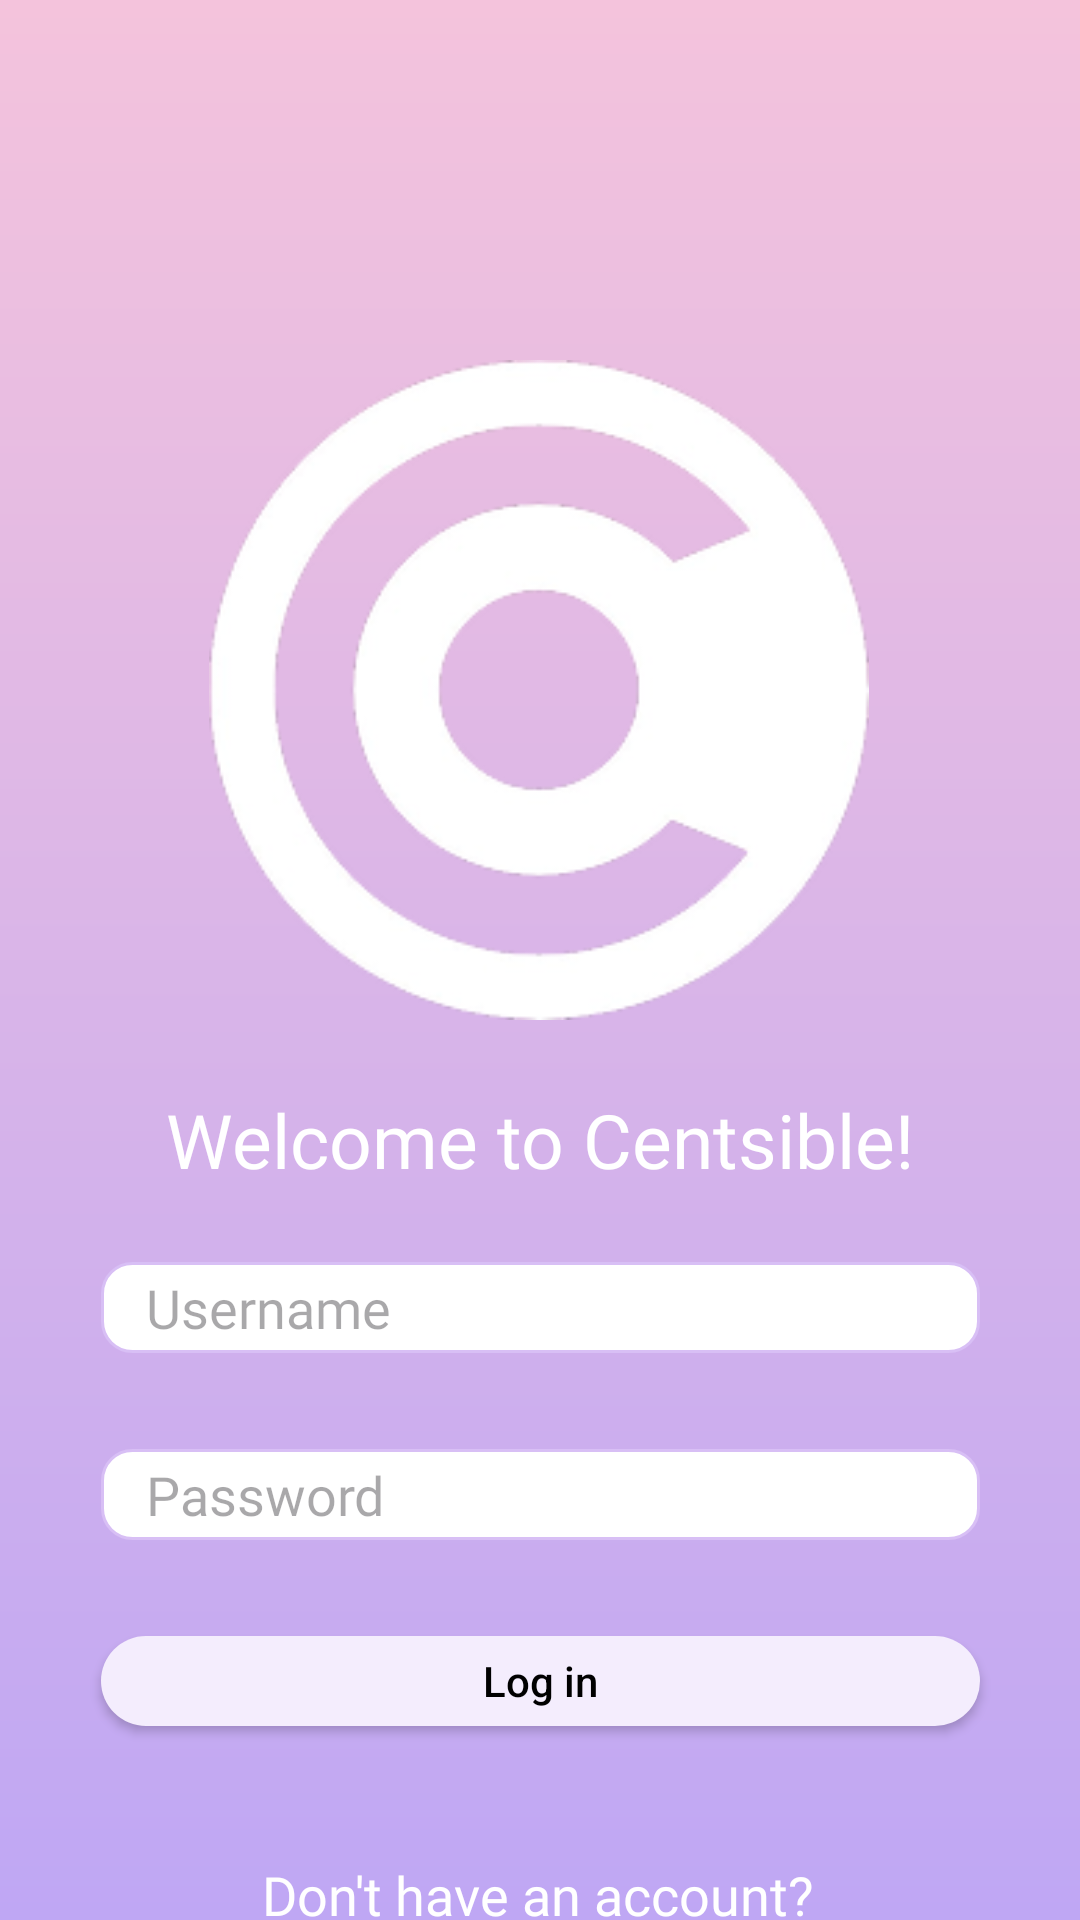

Layout XML and referenced resources for this Android screen:
<!-- AndroidManifest.xml: application theme Theme.AndyApp -->
<!-- res/layout/activity_login.xml -->
<?xml version="1.0" encoding="utf-8"?>
<androidx.constraintlayout.widget.ConstraintLayout xmlns:android="http://schemas.android.com/apk/res/android"
    xmlns:app="http://schemas.android.com/apk/res-auto"
    xmlns:tools="http://schemas.android.com/tools"
    android:id="@+id/main"
    android:layout_width="match_parent"
    android:layout_height="match_parent"
    android:background="@drawable/custom_login_gradient_background"
    tools:context=".LoginActivity">

    <ImageView
        android:id="@+id/loginLogo"
        android:layout_width="220dp"
        android:layout_height="220dp"
        android:layout_marginTop="120dp"
        app:layout_constraintEnd_toEndOf="parent"
        app:layout_constraintHorizontal_bias="0.497"
        app:layout_constraintStart_toStartOf="parent"
        app:layout_constraintTop_toTopOf="parent"
        app:srcCompat="@drawable/centsiblelogo" />

    <EditText
        android:id="@+id/loginUsernameTextView"
        android:layout_width="293dp"
        android:layout_height="wrap_content"
        android:layout_marginTop="24dp"
        android:background="@drawable/custom_login_input"
        android:ems="10"
        android:fontFamily="@font/varela_round"
        android:hint="Username"
        android:inputType="text"
        android:paddingStart="15dp"
        android:paddingTop="3dp"
        android:paddingBottom="3dp"
        android:textColor="@color/centsible_text_secondary"
        app:layout_constraintEnd_toEndOf="parent"
        app:layout_constraintStart_toStartOf="parent"
        app:layout_constraintTop_toBottomOf="@+id/welcomeTextView" />

    <EditText
        android:id="@+id/loginPWTextView"
        android:layout_width="293dp"
        android:layout_height="wrap_content"
        android:layout_marginTop="32dp"
        android:background="@drawable/custom_login_input"
        android:ems="10"
        android:fontFamily="@font/varela_round"
        android:hint="Password"
        android:inputType="textPassword"
        android:paddingStart="15dp"
        android:paddingTop="3dp"
        android:paddingBottom="3dp"
        android:textColor="@color/centsible_text_secondary"
        app:layout_constraintEnd_toEndOf="parent"
        app:layout_constraintStart_toStartOf="parent"
        app:layout_constraintTop_toBottomOf="@+id/loginUsernameTextView" />

    <TextView
        android:id="@+id/welcomeTextView"
        android:layout_width="wrap_content"
        android:layout_height="wrap_content"
        android:layout_marginTop="23dp"
        android:fontFamily="@font/varela_round"
        android:text="Welcome to Centsible!"
        android:textColor="@color/white"
        android:textSize="25sp"
        app:layout_constraintEnd_toEndOf="parent"
        app:layout_constraintHorizontal_bias="0.503"
        app:layout_constraintStart_toStartOf="parent"
        app:layout_constraintTop_toBottomOf="@+id/loginLogo" />

    <TextView
        android:id="@+id/textView"
        android:layout_width="wrap_content"
        android:layout_height="wrap_content"
        android:layout_marginTop="44dp"
        android:fontFamily="@font/varela_round"
        android:text="Don't have an account?"
        android:textColor="@color/white"
        android:textSize="18sp"
        app:layout_constraintEnd_toEndOf="parent"
        app:layout_constraintHorizontal_bias="0.497"
        app:layout_constraintStart_toStartOf="parent"
        app:layout_constraintTop_toBottomOf="@+id/btnLogIn" />

    <Button
        android:id="@+id/loginBtnSignUp"
        android:layout_width="wrap_content"
        android:layout_height="wrap_content"
        android:layout_marginTop="4dp"
        android:background="@android:color/transparent"
        android:gravity="center"
        android:text="@string/sign_up"
        android:textSize="20sp"
        app:layout_constraintEnd_toEndOf="parent"
        app:layout_constraintStart_toStartOf="parent"
        app:layout_constraintTop_toBottomOf="@+id/textView" />

    <androidx.appcompat.widget.AppCompatButton
        android:id="@+id/btnLogIn"
        android:layout_width="293dp"
        android:layout_height="30dp"
        android:layout_marginTop="32dp"
        android:background="@drawable/rounded_button_container"
        android:backgroundTint="@color/backgroundaccent"
        android:gravity="center"
        android:text="Log in"
        android:textColor="@color/black"
        android:textAllCaps="false"
        app:cornerRadius="10dp"
        app:layout_constraintEnd_toEndOf="parent"
        app:layout_constraintStart_toStartOf="parent"
        app:layout_constraintTop_toBottomOf="@+id/loginPWTextView" />

    <TextView
        android:id="@+id/loginErrorTextView"
        android:visibility="invisible"
        android:layout_width="wrap_content"
        android:layout_height="wrap_content"
        android:layout_marginTop="13dp"
        android:textColor="@color/design_default_color_error"
        android:text="@string/login_error"
        app:layout_constraintEnd_toEndOf="parent"
        app:layout_constraintStart_toStartOf="parent"
        app:layout_constraintTop_toBottomOf="@+id/btnLogIn" />

</androidx.constraintlayout.widget.ConstraintLayout>
<!-- resources referenced by this layout -->
<resources>
  <color name="backgroundaccent">#F4EDFD </color>
  <color name="black">#FF000000</color>
  <color name="centsible_text_secondary">#888888</color>
  <color name="white">#FFFFFFFF</color>
  <!-- drawable centsiblelogo: png bitmap (drawable, 21517 bytes) -->
  <!-- drawable custom_login_gradient_background (drawable) -->
  <?xml version="1.0" encoding="utf-8"?>
  <shape android:shape="rectangle"
      xmlns:android="http://schemas.android.com/apk/res/android">
      <gradient android:startColor="#BFA7F4" android:endColor="#F4C3DC" android:type="linear" android:angle="90"/>
  </shape>
  <!-- drawable custom_login_input (drawable) -->
  <?xml version="1.0" encoding="utf-8"?>
  <selector xmlns:android="http://schemas.android.com/apk/res/android">
      <item android:state_focused="true" android:state_enabled="true">
          <shape android:shape="rectangle">
              <solid android:color="@color/white"/>
              <corners android:radius="10dp"/>
              <stroke android:color="@color/black" android:width="1dp"/>
          </shape>
      </item>
      <item android:state_enabled="true">
          <shape android:shape="rectangle">
              <solid android:color="@color/white"/>
              <corners android:radius="10dp"/>
              <stroke android:color="@color/primary_purple" android:width="1dp"/>
          </shape>
      </item>
  </selector>
  <!-- drawable rounded_button_container (drawable) -->
  <?xml version="1.0" encoding="utf-8"?>
  <shape xmlns:android="http://schemas.android.com/apk/res/android"
      android:shape="rectangle"
      >
      <solid android:color="#FFFFFF"/> 
      <corners android:radius="15dp"/> 
  </shape>
  <string name="login_error">Invalid username or password. Please check your details</string>
  <string name="sign_up"><u>Sign Up</u></string>
  <style name="Theme.AndyApp" parent="Theme.Material3.DayNight.NoActionBar">
          
          <item name="windowActionBar">false</item>
          <item name="windowNoTitle">true</item>
  
          
          <item name="android:forceDarkAllowed">false</item>
  
          
          <item name="colorPrimary">@color/colorPrimary</item>
          <item name="colorPrimaryContainer">@color/colorPrimaryDark</item>
          <item name="colorOnPrimary">@color/white</item>
          <item name="colorSecondary">@color/colorAccent</item>
      </style>
  <color name="primary_purple">#D8BFF5</color>
  <color name="colorPrimary">#6200EE</color>
  <color name="colorPrimaryDark">#3700B3</color>
  <color name="colorAccent">#03DAC5</color>
</resources>
